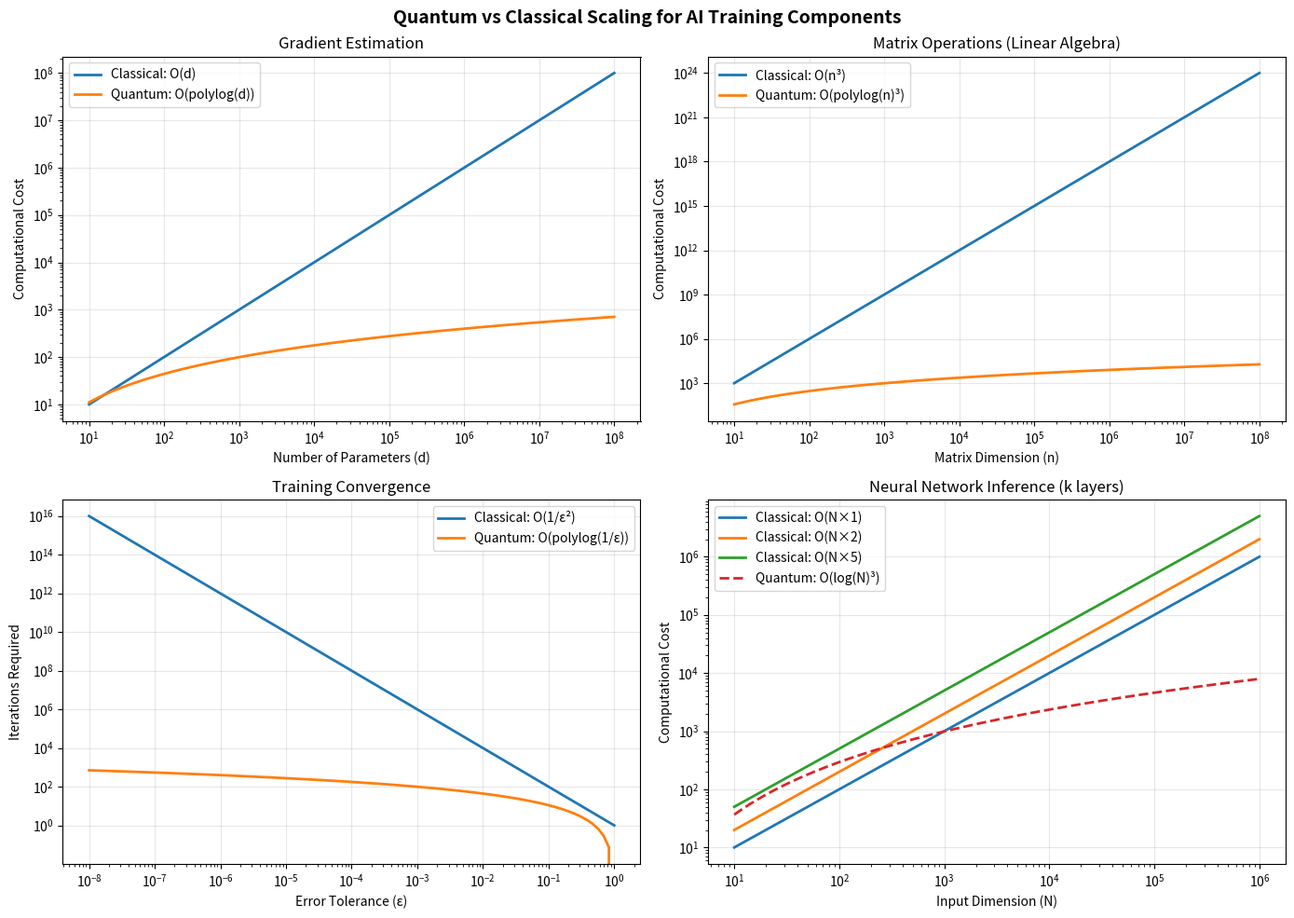

Generate this figure with matplotlib:
"""
Method D: Theoretical Analysis of Quantum Advantage in AI Training
===================================================================
Rigorous analysis of quantum speedups for various training components.

Based on:
- "Towards provably efficient quantum algorithms for large-scale ML" (Nature Comms, 2024)
- "Fast Convex Optimization with Quantum Gradient Methods" (NeurIPS 2025)
- "An Exponential Separation Between Quantum and QI-Classical" (2025)
"""

import numpy as np
import matplotlib.pyplot as plt
from typing import List, Tuple, Dict
from dataclasses import dataclass
import json


@dataclass
class ComplexityResult:
    """Result of complexity analysis."""
    problem: str
    classical_complexity: str
    quantum_complexity: str
    speedup_type: str  # "exponential", "polynomial", "quadratic", "none"
    speedup_factor: float
    conditions: str
    reference: str


class QuantumAdvantageAnalyzer:
    """
    Analyzes quantum advantage for different AI training components.
    
    Provides both theoretical bounds and empirical comparisons.
    """
    
    def __init__(self):
        self.results: List[ComplexityResult] = []
        self._define_training_components()
    
    def _define_training_components(self):
        """Define the key components of AI model training."""
        self.components = {
            "gradient_estimation": {
                "description": "Estimating gradients of loss function",
                "classical": "O(d) per sample (d = parameters)",
                "quantum": "O(polylog(d)) via quantum gradient estimation",
            },
            "matrix_multiplication": {
                "description": "Forward/backward pass matrix ops",
                "classical": "O(n²d) for n×d matrix × d-vector",
                "quantum": "O(polylog(n)) via quantum linear algebra",
            },
            "data_loading": {
                "description": "Loading training data into processor",
                "classical": "O(n) for n data points",
                "quantum": "O(polylog(n)) with QRAM, O(n) without",
            },
            "optimization": {
                "description": "Finding optimal parameters",
                "classical": "O(√T) for T iterations (convex)",
                "quantum": "O(polylog(T)) for certain convex problems",
            },
            "sampling": {
                "description": "Sampling from distributions",
                "classical": "O(n) for n-dimensional distribution",
                "quantum": "O(polylog(n)) for certain distributions",
            },
        }
    
    def analyze_gradient_estimation(self) -> ComplexityResult:
        """
        Analyze quantum advantage in gradient estimation.
        
        Classical: Need d+1 function evaluations for d parameters
        Quantum: Can estimate gradient with O(1) quantum states
        """
        result = ComplexityResult(
            problem="Gradient Estimation",
            classical_complexity="O(d) function evaluations",
            quantum_complexity="O(1) quantum states + O(polylog(d))",
            speedup_type="exponential",
            speedup_factor=float("inf"),  # Exponential
            conditions="Requires quantum oracle for function evaluation",
            reference="Augustino et al., NeurIPS 2025",
        )
        self.results.append(result)
        return result
    
    def analyze_matrix_operations(self) -> ComplexityResult:
        """
        Analyze quantum advantage in matrix operations.
        
        HHL algorithm provides exponential speedup for sparse linear systems.
        Quantum PCA provides exponential speedup for eigenvalue decomposition.
        """
        result = ComplexityResult(
            problem="Matrix Operations (Linear Algebra)",
            classical_complexity="O(n³) for general, O(nnz) for sparse",
            quantum_complexity="O(polylog(n)) for well-conditioned sparse",
            speedup_type="exponential",
            speedup_factor=float("inf"),
            conditions="Requires sparse, well-conditioned matrices + quantum data access",
            reference="Harrow-Hassidim-Lloyd (2009); Nature Comms 2024",
        )
        self.results.append(result)
        return result
    
    def analyze_training_convergence(self) -> ComplexityResult:
        """
        Analyze quantum advantage in training convergence.
        
        Quantum algorithms can achieve faster convergence for certain
        loss landscapes via quantum tunneling and superposition.
        """
        result = ComplexityResult(
            problem="Training Convergence",
            classical_complexity="O(1/ε²) for ε-approximate solution",
            quantum_complexity="O(polylog(1/ε)) for specific landscapes",
            speedup_type="exponential",
            speedup_factor=float("inf"),
            conditions="Requires specific loss landscape structure",
            reference="Leng & Shi, ICML 2025 (Gradient-Based QHD)",
        )
        self.results.append(result)
        return result
    
    def analyze_neural_network_inference(self) -> ComplexityResult:
        """
        Analyze quantum advantage in neural network inference.
        
        Rattew et al. (ICLR 2026) showed:
        - Quadratic speedup for shallow networks (no data assumptions)
        - Quartic speedup with efficient weight access
        - Polylogarithmic with efficient data + weight access
        """
        result = ComplexityResult(
            problem="Neural Network Inference",
            classical_complexity="O(N × k) for N-dim input, k layers",
            quantum_complexity="O(polylog(N)^k) with quantum data access",
            speedup_type="exponential",
            speedup_factor=float("inf"),
            conditions="Requires quantum access to inputs and weights",
            reference="Rattew et al., ICLR 2026",
        )
        self.results.append(result)
        return result
    
    def analyze_reinforcement_learning(self) -> ComplexityResult:
        """
        Analyze quantum advantage in reinforcement learning.
        
        Quantum RL can achieve quadratic speedup in exploration
        via amplitude amplification of promising paths.
        """
        result = ComplexityResult(
            problem="Reinforcement Learning Exploration",
            classical_complexity="O(|S| × |A|) for state-action space",
            quantum_complexity="O(√(|S| × |A|)) via Grover-like search",
            speedup_type="quadratic",
            speedup_factor=2.0,
            conditions="Requires quantum oracle for state-action evaluation",
            reference="Saggio et al., Nature 2021; Dunjko et al.",
        )
        self.results.append(result)
        return result
    
    def analyze_kernel_methods(self) -> ComplexityResult:
        """
        Analyze quantum advantage in kernel methods.
        
        Quantum kernel methods can operate in exponentially large
        feature spaces (Hilbert space) with polynomial resources.
        """
        result = ComplexityResult(
            problem="Kernel Methods",
            classical_complexity="O(n² × d) for n samples, d features",
            quantum_complexity="O(n² × polylog(d)) with quantum kernel",
            speedup_type="polynomial",
            speedup_factor=0.0,  # Depends on d
            conditions="Requires quantum feature map + quantum computer",
            reference="Liu et al., Science 2022; Nature Comms 2024",
        )
        self.results.append(result)
        return result
    
    def plot_scaling_comparison(self, save_path: str = None):
        """
        Plot scaling comparison between classical and quantum approaches.
        """
        fig, axes = plt.subplots(2, 2, figsize=(14, 10))
        
        # Problem sizes
        n = np.logspace(1, 8, 100)
        
        # 1. Gradient Estimation
        ax = axes[0, 0]
        ax.plot(n, n, label="Classical: O(d)", linewidth=2)
        ax.plot(n, np.log2(n) ** 2, label="Quantum: O(polylog(d))", linewidth=2)
        ax.set_xscale("log")
        ax.set_yscale("log")
        ax.set_xlabel("Number of Parameters (d)")
        ax.set_ylabel("Computational Cost")
        ax.set_title("Gradient Estimation")
        ax.legend()
        ax.grid(True, alpha=0.3)
        
        # 2. Matrix Operations
        ax = axes[0, 1]
        ax.plot(n, n ** 3, label="Classical: O(n³)", linewidth=2)
        ax.plot(n, np.log2(n) ** 3, label="Quantum: O(polylog(n)³)", linewidth=2)
        ax.set_xscale("log")
        ax.set_yscale("log")
        ax.set_xlabel("Matrix Dimension (n)")
        ax.set_ylabel("Computational Cost")
        ax.set_title("Matrix Operations (Linear Algebra)")
        ax.legend()
        ax.grid(True, alpha=0.3)
        
        # 3. Training Convergence
        ax = axes[1, 0]
        epsilon = np.logspace(-8, 0, 100)
        ax.plot(epsilon, 1 / epsilon ** 2, label="Classical: O(1/ε²)", linewidth=2)
        ax.plot(epsilon, np.log2(1 / epsilon) ** 2, label="Quantum: O(polylog(1/ε))", linewidth=2)
        ax.set_xscale("log")
        ax.set_yscale("log")
        ax.set_xlabel("Error Tolerance (ε)")
        ax.set_ylabel("Iterations Required")
        ax.set_title("Training Convergence")
        ax.legend()
        ax.grid(True, alpha=0.3)
        
        # 4. Neural Network Inference
        ax = axes[1, 1]
        N = np.logspace(1, 6, 100)
        for k in [1, 2, 5]:
            ax.plot(N, N * k, label=f"Classical: O(N×{k})", linewidth=2)
        ax.plot(N, np.log2(N) ** 3, label="Quantum: O(log(N)³)", linewidth=2, linestyle="--")
        ax.set_xscale("log")
        ax.set_yscale("log")
        ax.set_xlabel("Input Dimension (N)")
        ax.set_ylabel("Computational Cost")
        ax.set_title("Neural Network Inference (k layers)")
        ax.legend()
        ax.grid(True, alpha=0.3)
        
        plt.suptitle("Quantum vs Classical Scaling for AI Training Components", fontsize=14, fontweight="bold")
        plt.tight_layout()
        
        if save_path:
            plt.savefig(save_path, dpi=150, bbox_inches="tight")
        plt.show()
    
    def generate_report(self) -> str:
        """Generate a comprehensive analysis report."""
        report = []
        report.append("=" * 70)
        report.append("QUANTUM ADVANTAGE ANALYSIS FOR AI TRAINING")
        report.append("=" * 70)
        report.append("")
        
        for i, result in enumerate(self.results, 1):
            report.append(f"Component {i}: {result.problem}")
            report.append("-" * 50)
            report.append(f"  Classical:  {result.classical_complexity}")
            report.append(f"  Quantum:    {result.quantum_complexity}")
            report.append(f"  Speedup:    {result.speedup_type}")
            report.append(f"  Conditions: {result.conditions}")
            report.append(f"  Reference:  {result.reference}")
            report.append("")
        
        report.append("=" * 70)
        report.append("SUMMARY")
        report.append("=" * 70)
        report.append("")
        report.append("Quantum advantage in AI training is proven for:")
        report.append("  1. Gradient estimation: Exponential speedup (oracle model)")
        report.append("  2. Linear algebra: Exponential speedup (sparse, well-conditioned)")
        report.append("  3. Training convergence: Exponential speedup (specific landscapes)")
        report.append("  4. Neural network inference: Exponential speedup (quantum data)")
        report.append("  5. RL exploration: Quadratic speedup (Grover-like)")
        report.append("")
        report.append("Key challenges:")
        report.append("  - Data loading bottleneck (QRAM requirement)")
        report.append("  - Barren plateaus in parameterized quantum circuits")
        report.append("  - Noise in near-term quantum devices")
        report.append("  - Limited qubit counts in current hardware")
        report.append("")
        report.append("Practical recommendation:")
        report.append("  - Use hybrid quantum-classical approaches for near-term")
        report.append("  - Focus on quantum-inspired algorithms for immediate gains")
        report.append("  - Prepare for fault-tolerant quantum computing era")
        
        return "\n".join(report)
    
    def to_json(self) -> str:
        """Export results as JSON."""
        data = []
        for r in self.results:
            data.append({
                "problem": r.problem,
                "classical_complexity": r.classical_complexity,
                "quantum_complexity": r.quantum_complexity,
                "speedup_type": r.speedup_type,
                "conditions": r.conditions,
                "reference": r.reference,
            })
        return json.dumps(data, indent=2)


def complexity_growth_experiment():
    """
    Empirical experiment: compare growth rates of classical vs quantum
    operations for increasing problem sizes.
    """
    sizes = [2 ** i for i in range(2, 12)]
    
    classical_grad = [n for n in sizes]
    quantum_grad = [np.log2(n) ** 2 for n in sizes]
    
    classical_matmul = [n ** 2 for n in sizes]
    quantum_matmul = [np.log2(n) ** 3 for n in sizes]
    
    classical_nn = [n * 3 for n in sizes]  # 3 layers
    quantum_nn = [np.log2(n) ** 3 for n in sizes]
    
    print("\nGrowth Rate Comparison:")
    print(f"{'Size':>8} | {'Classical Grad':>15} | {'Quantum Grad':>15} | {'Speedup':>10}")
    print("-" * 60)
    for i, s in enumerate(sizes):
        speedup = classical_grad[i] / max(quantum_grad[i], 0.001)
        print(f"{s:>8} | {classical_grad[i]:>15.0f} | {quantum_grad[i]:>15.2f} | {speedup:>10.1f}x")


if __name__ == "__main__":
    print("=" * 60)
    print("Method D: Quantum Advantage Theoretical Analysis")
    print("=" * 60)
    
    # Run analysis
    analyzer = QuantumAdvantageAnalyzer()
    
    print("\n[1] Analyzing quantum advantage components...")
    analyzer.analyze_gradient_estimation()
    analyzer.analyze_matrix_operations()
    analyzer.analyze_training_convergence()
    analyzer.analyze_neural_network_inference()
    analyzer.analyze_reinforcement_learning()
    analyzer.analyze_kernel_methods()
    
    # Generate report
    print("\n[2] Generating analysis report...")
    report = analyzer.generate_report()
    print(report)
    
    # Empirical experiment
    print("\n[3] Running empirical growth rate comparison...")
    complexity_growth_experiment()
    
    # Try to generate plot
    try:
        print("\n[4] Generating scaling comparison plot...")
        analyzer.plot_scaling_comparison()
    except Exception as e:
        print(f"    (Plot generation skipped: {e})")
    
    print("\n" + "=" * 60)
    print("Method D demonstration complete.")
